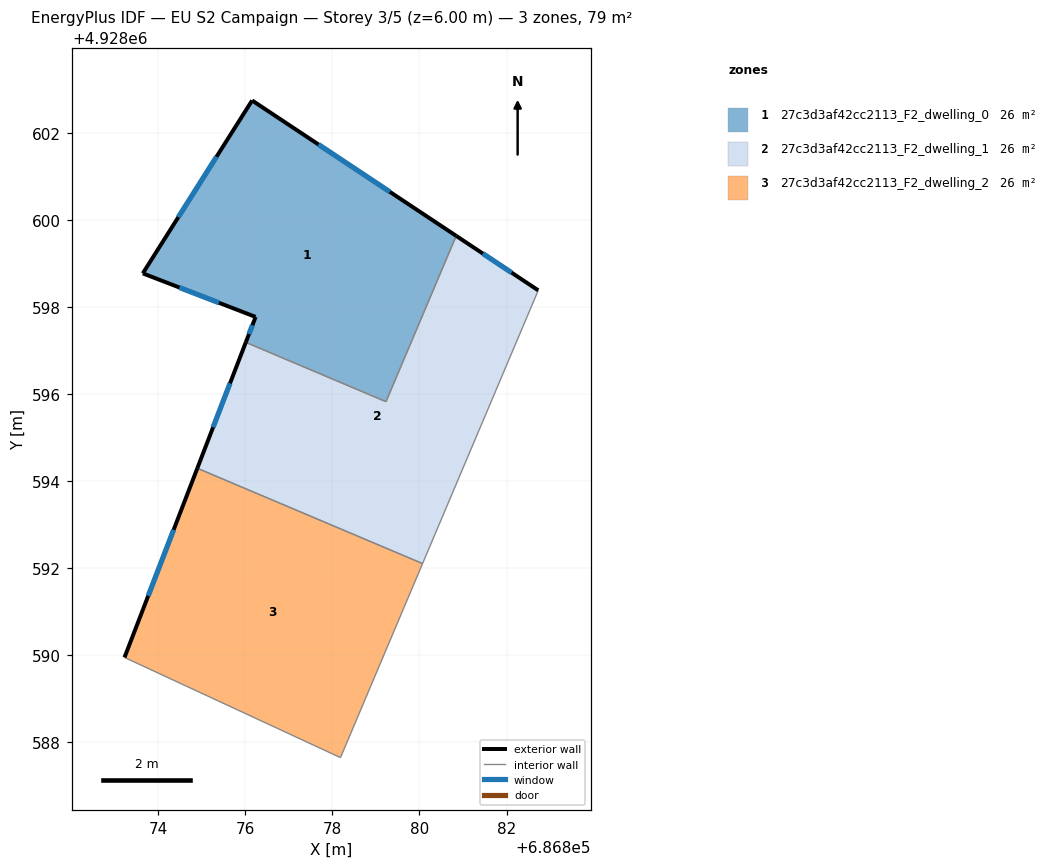
=== STOREY PLAN SPEC (per zone: floor XY polygon, exterior-wall plan segments, windows/doors) ===
zone 1: 27c3d3af42cc2113_F2_dwelling_0  (26.3 m²)
  floor: (686880.84, 4928599.63) (686879.23, 4928595.83) (686876.01, 4928597.19) (686876.24, 4928597.77) (686873.65, 4928598.77) (686876.16, 4928602.74)
  exterior wall: (686876.16, 4928602.74) – (686873.65, 4928598.77)  [4.7 m]
    window: (686875.34, 4928601.45) – (686874.46, 4928600.06)  [1.7 m²]
  exterior wall: (686880.84, 4928599.63) – (686876.16, 4928602.74)  [5.6 m]
    window: (686879.32, 4928600.64) – (686877.68, 4928601.73)  [2.1 m²]
  exterior wall: (686876.24, 4928597.77) – (686876.01, 4928597.19)  [0.6 m]
    window: (686876.16, 4928597.58) – (686876.09, 4928597.38)  [0.2 m²]
  exterior wall: (686873.65, 4928598.77) – (686876.24, 4928597.77)  [2.8 m]
    window: (686874.49, 4928598.45) – (686875.39, 4928598.10)  [1.0 m²]
  interior walls: 2
zone 2: 27c3d3af42cc2113_F2_dwelling_1  (26.3 m²)
  floor: (686882.73, 4928598.38) (686880.07, 4928592.11) (686874.90, 4928594.30) (686876.01, 4928597.19) (686879.23, 4928595.83) (686880.84, 4928599.63)
  exterior wall: (686882.73, 4928598.38) – (686880.84, 4928599.63)  [2.3 m]
    window: (686882.11, 4928598.79) – (686881.46, 4928599.23)  [0.8 m²]
  exterior wall: (686876.01, 4928597.19) – (686874.90, 4928594.30)  [3.1 m]
    window: (686875.65, 4928596.25) – (686875.26, 4928595.24)  [1.1 m²]
  interior walls: 4
zone 3: 27c3d3af42cc2113_F2_dwelling_2  (26.3 m²)
  floor: (686880.07, 4928592.11) (686878.19, 4928587.65) (686873.23, 4928589.95) (686874.90, 4928594.30)
  exterior wall: (686874.90, 4928594.30) – (686873.23, 4928589.95)  [4.7 m]
    window: (686874.36, 4928592.88) – (686873.77, 4928591.36)  [1.7 m²]
  interior walls: 3

=== DERIVED (storey summary) ===
Building: EU S2 Campaign
Storey: 3 of 5  (floor level z = 6.00 m)
Storey gross floor area: 78.8 m²
Zones on this storey: 3
  - 27c3d3af42cc2113_F2_dwelling_0: floor 26.3 m²; exterior wall 13.7 m (41.2 m²); 4 window(s) 5.0 m²; WWR 12.2%
  - 27c3d3af42cc2113_F2_dwelling_1: floor 26.3 m²; exterior wall 5.4 m (16.1 m²); 2 window(s) 2.0 m²; WWR 12.2%
  - 27c3d3af42cc2113_F2_dwelling_2: floor 26.3 m²; exterior wall 4.7 m (14.0 m²); 1 window(s) 1.7 m²; WWR 12.2%
Zone adjacency (shared interzone walls):
  - 27c3d3af42cc2113_F2_dwelling_0 ↔ 27c3d3af42cc2113_F2_dwelling_1
  - 27c3d3af42cc2113_F2_dwelling_1 ↔ 27c3d3af42cc2113_F2_dwelling_2